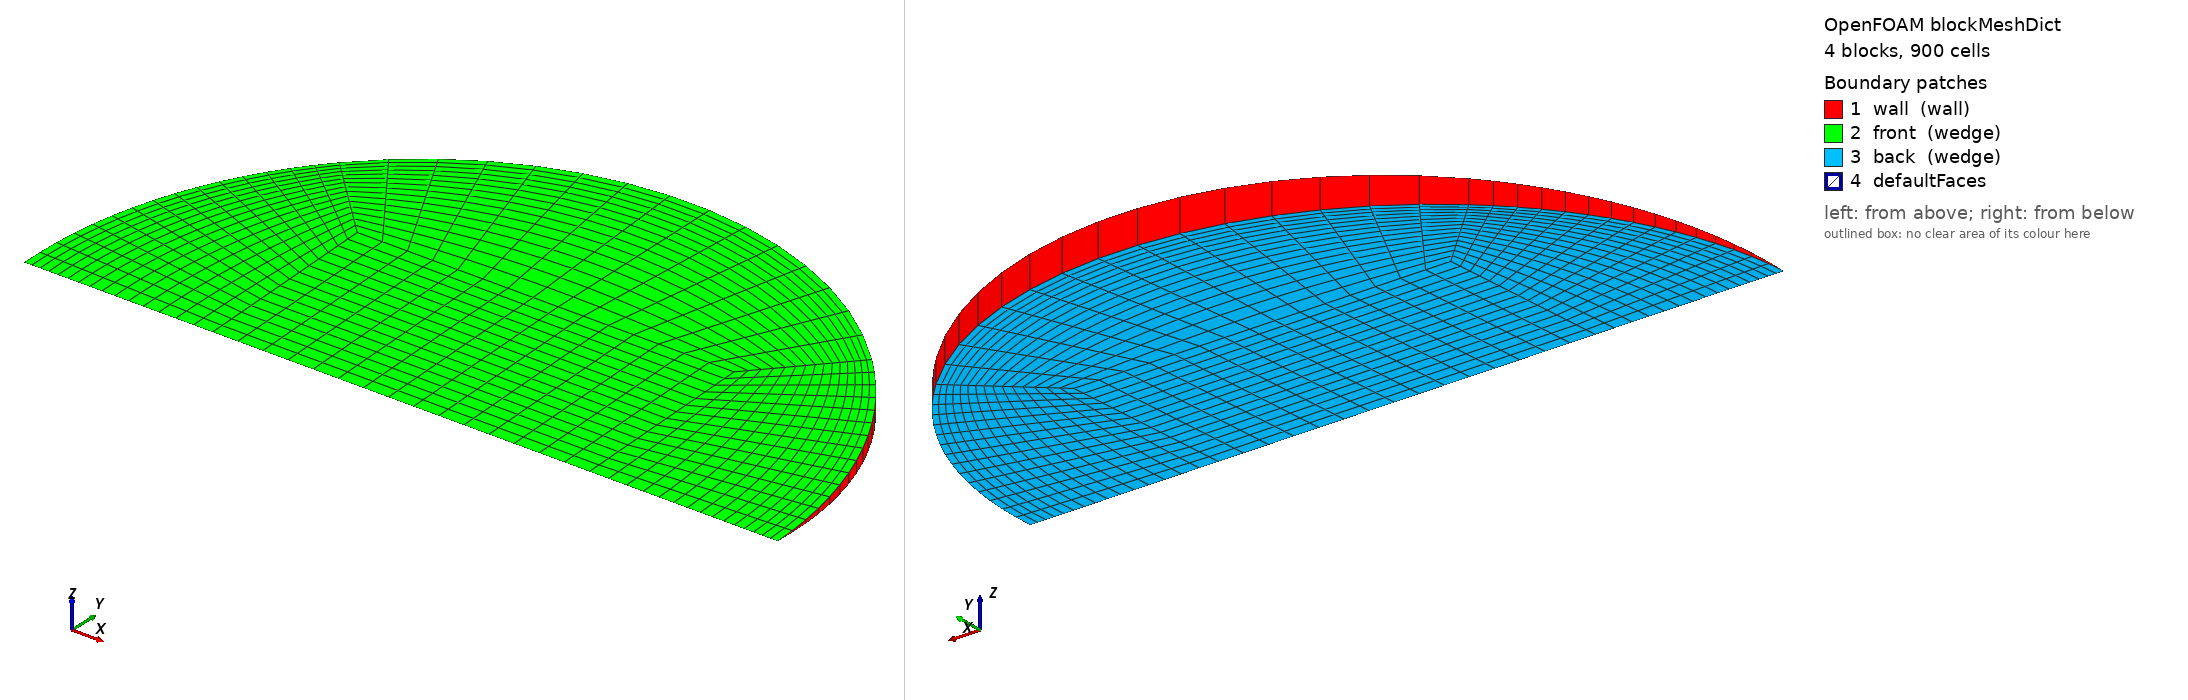

OpenFOAM case: the mesh blockMesh builds from blockMeshDict, 4 block(s), 900 cells. Boundary patches (legend numbers): 1 wall (wall), 2 front (wedge), 3 back (wedge), 4 defaultFaces. Left view from above one corner, right view from below the opposite corner. Boundary conditions: 1 field file(s) under 0/; 3 of 4 drawn patches have an entry in a shipped field file.

=== system/blockMeshDict ===
/*--------------------------------*- C++ -*----------------------------------*\
  =========                 |
  \\      /  F ield         | OpenFOAM: The Open Source CFD Toolbox
   \\    /   O peration     | Objective 2 (Rajasthan) PCM capsule CFD
    \\  /    A nd           | generated by make_case.py -- edit the generator,
     \\/     M anipulation  | not this file
\*---------------------------------------------------------------------------*/
FoamFile
{
    version     2.0;
    format      ascii;
    class       dictionary;
    object      blockMeshDict;
}
// * * * * * * * * * * * * * * * * * * * * * * * * * * * * * * * * * * * * * //

scale   1;
vertices
(
    (-0.0183185689 0 -0)
    (0.0183185689 0 -0)
    (0.0183185689 0.0183011337 -0.000799044753)
    (-0.0183185689 0.0183011337 -0.000799044753)
    (0.0183185689 0.0183011337 0.000799044753)
    (-0.0183185689 0.0183011337 0.000799044753)
    (0.0366371378 0 -0)
    (0.0259063686 0.0258817115 -0.00113001993)
    (0.0259063686 0.0258817115 0.00113001993)
    (-0.0259063686 0.0258817115 -0.00113001993)
    (-0.0259063686 0.0258817115 0.00113001993)
    (-0.0366371378 0 -0)
);

blocks
(
    // core
    hex (0 1 2 3 0 1 4 5) (15 15 1) simpleGrading (1 1 1)
    // right
    hex (1 6 7 2 1 6 8 4) (15 15 1) simpleGrading (0.4 1 1)
    // top
    hex (3 2 7 9 5 4 8 10) (15 15 1) simpleGrading (1 0.4 1)
    // left
    hex (11 0 3 9 11 0 5 10) (15 15 1) simpleGrading (2.5 1 1)
);

edges
(
    arc 6 7 (0.0338483018 0.0140070813 -0.000611562377)
    arc 6 8 (0.0338483018 0.0140070813 0.000611562377)
    arc 7 9 (2.24337768e-18 0.0366022674 -0.00159808951)
    arc 8 10 (2.24337768e-18 0.0366022674 0.00159808951)
    arc 9 11 (-0.0338483018 0.0140070813 -0.000611562377)
    arc 10 11 (-0.0338483018 0.0140070813 0.000611562377)
);

boundary
(
    wall
    {
        type wall;
        faces
        (
            (6 7 8 6)
            (7 9 10 8)
            (9 11 11 10)
        );
    }
    front
    {
        type wedge;
        faces
        (
            (0 1 4 5)
            (1 6 8 4)
            (5 4 8 10)
            (11 0 5 10)
        );
    }
    back
    {
        type wedge;
        faces
        (
            (0 1 2 3)
            (1 6 7 2)
            (3 2 7 9)
            (11 0 3 9)
        );
    }
);

mergePatchPairs
(
);

// ************************************************************************* //


=== 0/T ===
/*--------------------------------*- C++ -*----------------------------------*\
  =========                 |
  \\      /  F ield         | OpenFOAM: The Open Source CFD Toolbox
   \\    /   O peration     | Objective 2 (Rajasthan) PCM capsule CFD
    \\  /    A nd           | generated by make_case.py -- edit the generator,
     \\/     M anipulation  | not this file
\*---------------------------------------------------------------------------*/
FoamFile
{
    version     2.0;
    format      ascii;
    class       volScalarField;
    object      T;
}
// * * * * * * * * * * * * * * * * * * * * * * * * * * * * * * * * * * * * * //


dimensions      [0 0 0 1 0 0 0];
internalField   uniform 307.15;

boundaryField
{
    wall
    {
        type            externalWallHeatFluxTemperature;
        mode            coefficient;
        Ta              constant 343.742;
        h               constant 183.857;
        thicknessLayers (0.0008);
        kappaLayers     (205);
        kappaMethod     fluidThermo;
        value           uniform 307.15;
    }
    front { type wedge; }
    back  { type wedge; }
}

// ************************************************************************* //
